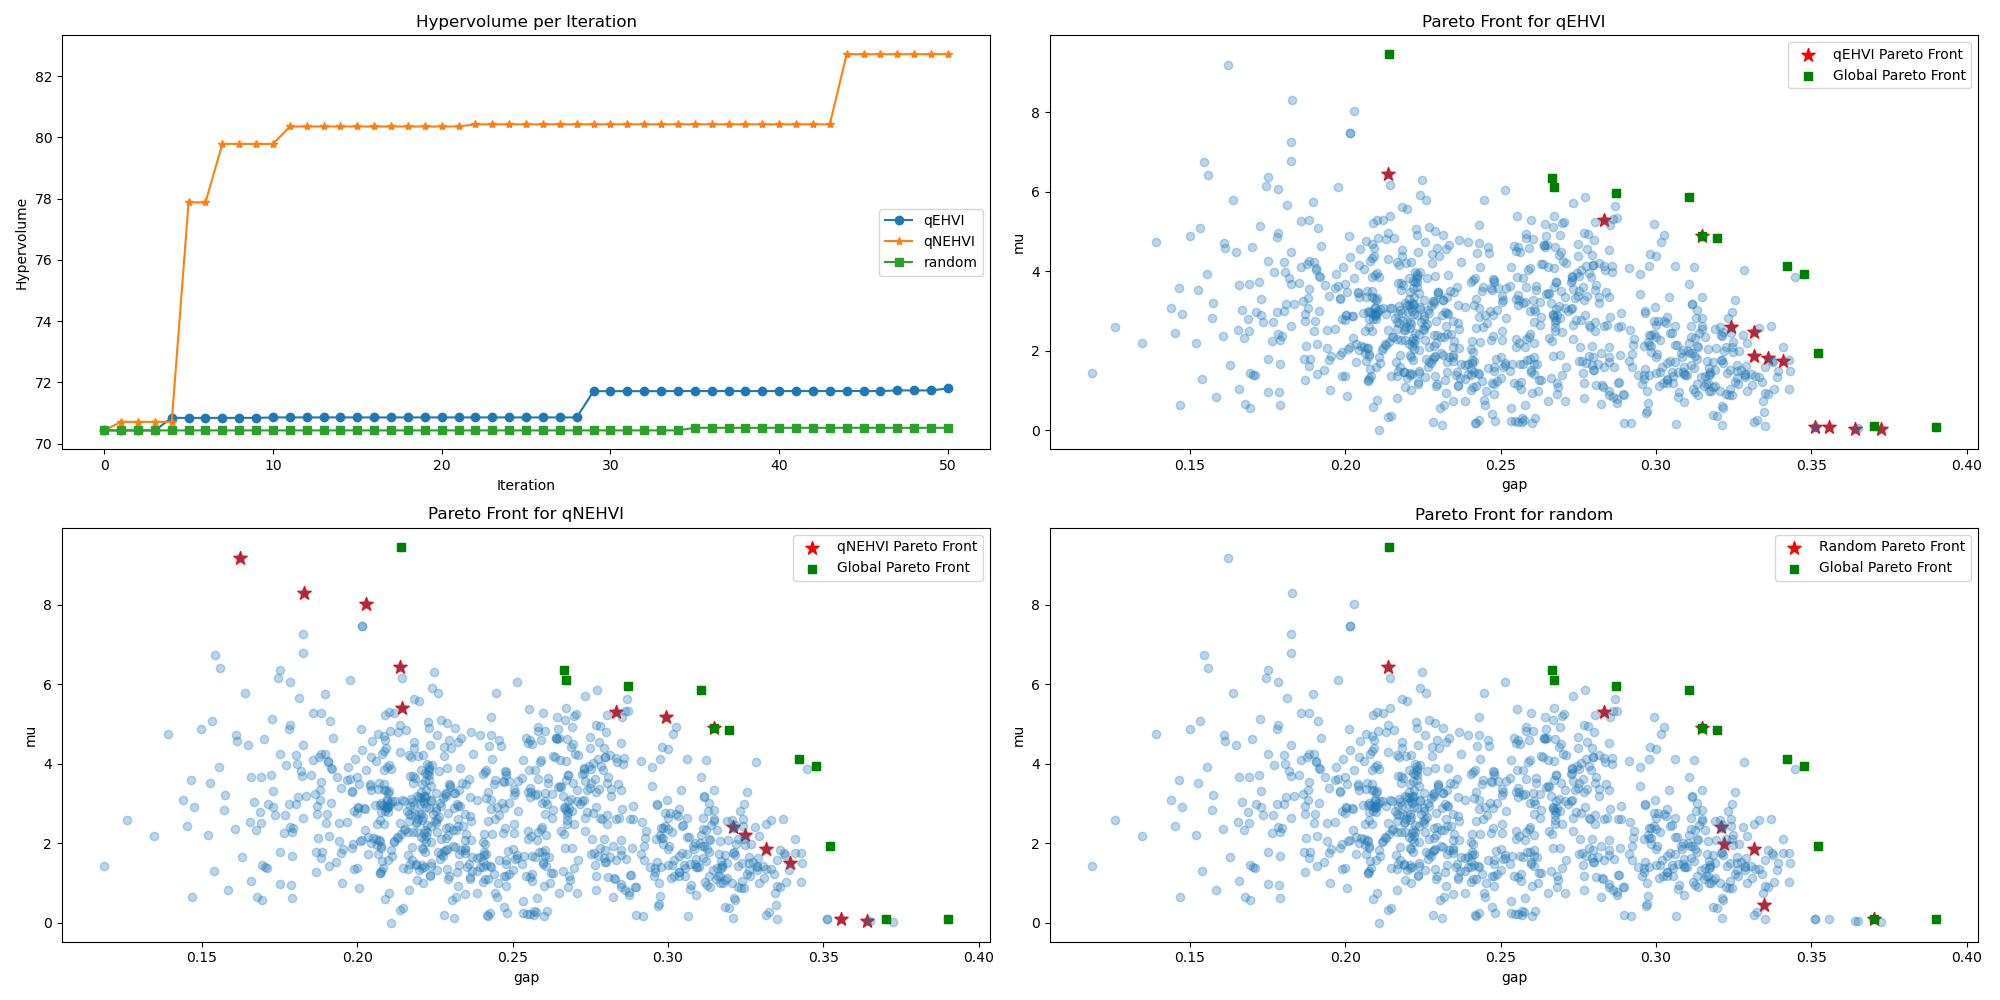

The file beside this chart, header and first rows:
, iteration_qEHVI, iteration_qNEHVI, iteration_random, gap, mu
0, 41.0, , , 0.3175, 1.463
1, 0.0, 0.0, 0.0, 0.256, 3.28
2, , , , 0.2505, 2.491
3, , , , 0.2583, 2.295
4, 8.0, , , 0.1668, 3.03
5, , , , 0.2752, 3.874
6, 0.0, 0.0, 0.0, 0.2075, 2.587
7, , , , 0.3213, 0.618
8, 0.0, 0.0, 0.0, 0.2984, 1.979
9, , , , 0.2004, 2.91
10, , , , 0.2922, 1.584
11, , , , 0.2096, 2.886
12, , , , 0.2334, 4.648
13, , , , 0.1544, 6.742
14, , , , 0.2697, 1.387
15, , 34.0, , 0.339, 1.339
16, , 10.0, , 0.3314, 0.2013
17, , , , 0.1753, 1.785
18, , , , 0.1947, 1.766
19, , , , 0.2697, 5.206
20, , , , 0.2015, 2.085
21, , , , 0.2346, 2.746
22, , , , 0.2627, 3.234
23, , , , 0.211, 3.861
24, 0.0, 0.0, 0.0, 0.1976, 3.625
25, , , , 0.2439, 3.498
26, , , , 0.269, 4.917
27, 27.0, , , 0.3051, 1.456
28, , , , 0.2768, 3.286
29, , , , 0.204, 3.453
30, , , , 0.2657, 2.322
31, , , , 0.2176, 1.907
32, , , , 0.2964, 1.536
33, , , , 0.219, 1.47
34, 0.0, 0.0, 0.0, 0.2464, 4.453
35, , , , 0.2544, 1.182
36, , , , 0.2082, 1.374
37, 0.0, 0.0, 0.0, 0.2479, 0.9256
38, , , , 0.2061, 2.097
39, , , , 0.2564, 1.047
40, , , , 0.3293, 2.187
41, , , , 0.2777, 3.368
42, , , , 0.2092, 4.392
43, , , , 0.2295, 4.597
44, 0.0, 0.0, 0.0, 0.2371, 1.661
45, , , , 0.2976, 4.129
46, , , , 0.2415, 1.736
47, , , 8.0, 0.2234, 4.481
48, , , , 0.2473, 1.185
49, , , , 0.2077, 1.308
50, , , , 0.3369, 2.613
51, , , , 0.2444, 3.603
52, , , , 0.3191, 2.554
53, , , , 0.3101, 1.405
54, , , , 0.2489, 3.021
55, , , , 0.2997, 3.093
56, , , , 0.3235, 0.8875
57, , , , 0.2857, 3.989
58, , , , 0.1983, 1.893
59, , , , 0.1584, 0.8374
... 892 more rows
